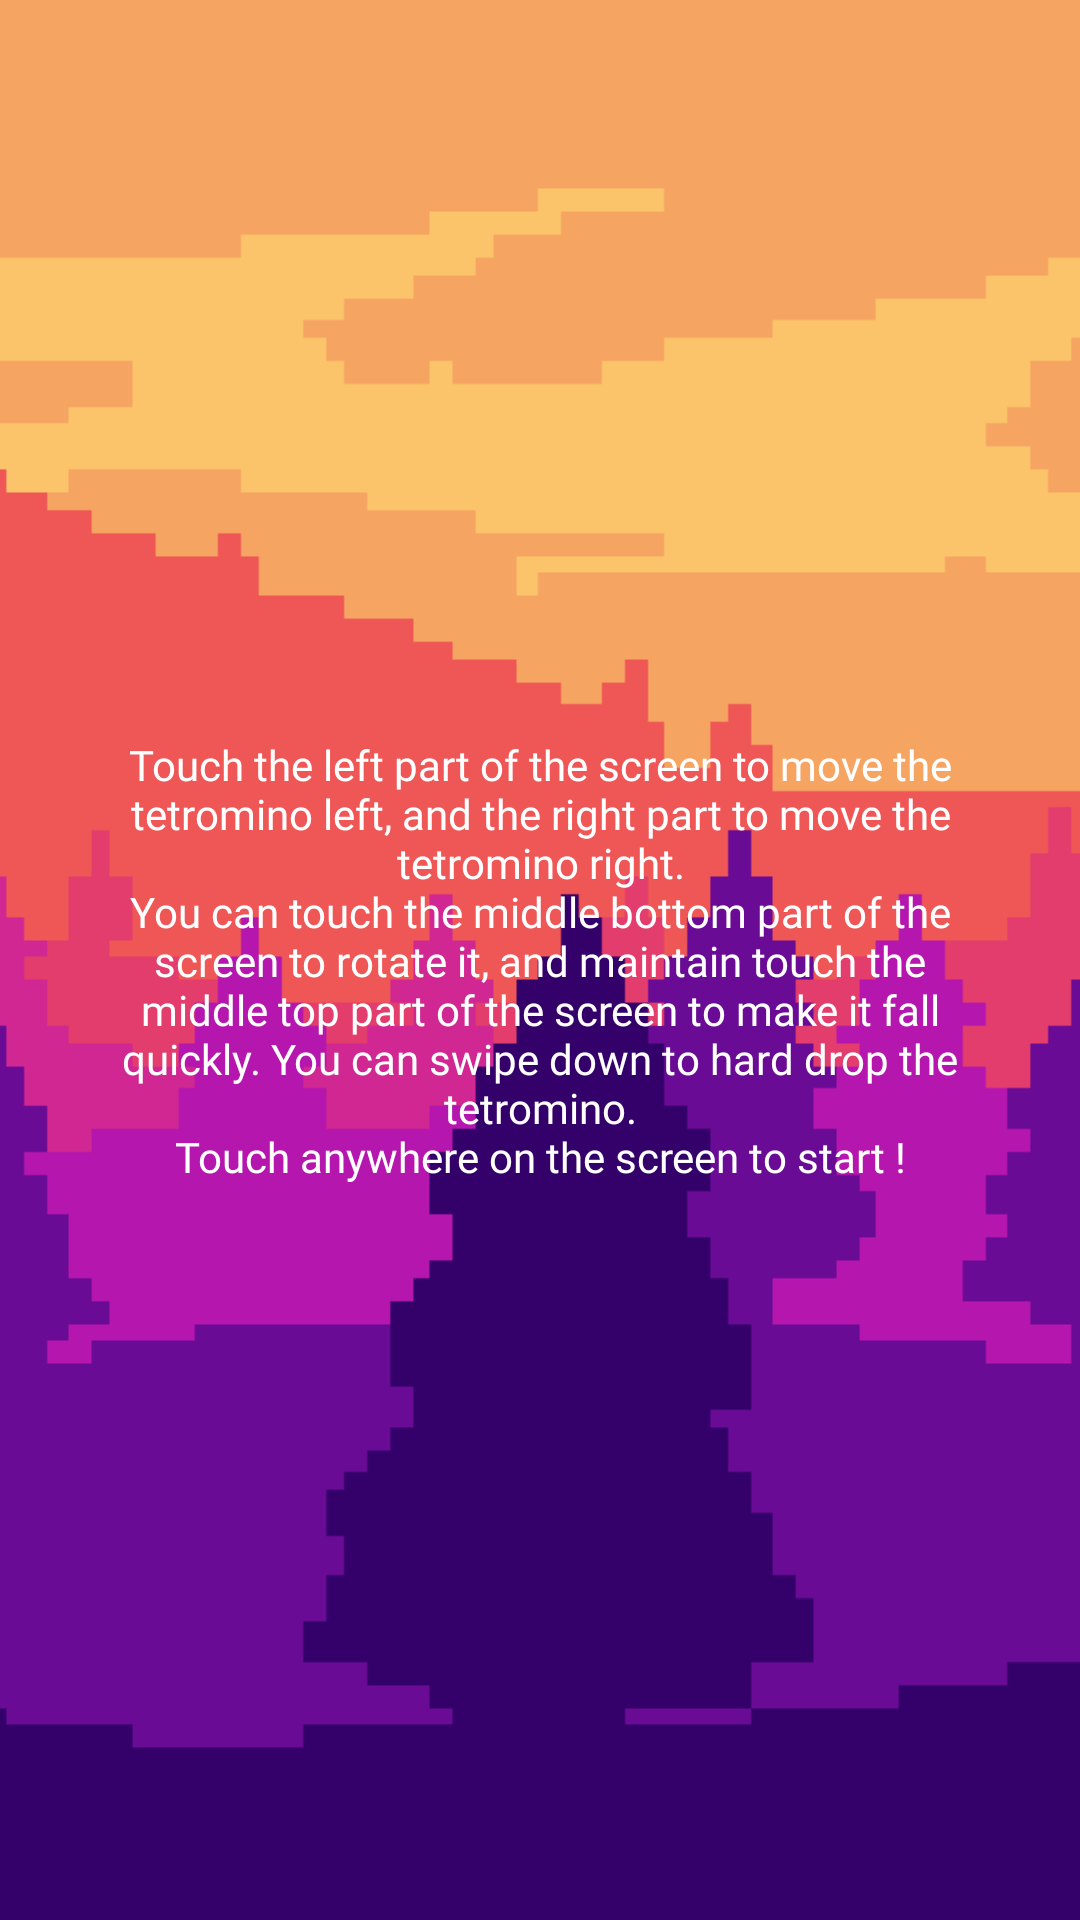

This screen was rendered from an Android layout file. Write that file and the resources it references.
<!-- AndroidManifest.xml: application theme AppTheme -->
<!-- res/layout/tetris.xml -->
<?xml version="1.0" encoding="utf-8"?>
<android.support.constraint.ConstraintLayout xmlns:android="http://schemas.android.com/apk/res/android"
    xmlns:app="http://schemas.android.com/apk/res-auto"
    android:layout_height="fill_parent"
    android:layout_width="fill_parent"
    xmlns:tools="http://schemas.android.com/tools"
    android:orientation="vertical"
    android:gravity="center"
    android:layout_gravity="center">

    <FrameLayout
        android:layout_width="match_parent"
        android:layout_height="match_parent"
        app:layout_constraintBottom_toBottomOf="parent"
        app:layout_constraintEnd_toEndOf="parent"
        app:layout_constraintStart_toStartOf="parent"
        app:layout_constraintTop_toTopOf="parent">

        <ImageView
            android:id="@+id/imageView"
            android:layout_width="match_parent"
            android:layout_height="match_parent"
            android:contentDescription="@string/background_description"
            android:scaleType="centerCrop"
            android:src="@drawable/background"
            tools:srcCompat="@tools:sample/backgrounds/scenic" />
    </FrameLayout>

    <TextView
        android:id="@+id/score"
        android:layout_width="wrap_content"
        android:layout_height="wrap_content"
        android:layout_marginStart="8dp"
        android:layout_marginTop="32dp"
        android:layout_marginEnd="8dp"
        android:fontFamily="@font/press_start_2p"
        android:text="@string/unknown_score"
        android:textAlignment="center"
        android:textColor="@android:color/white"
        android:visibility="invisible"
        app:layout_constraintEnd_toEndOf="parent"
        app:layout_constraintStart_toStartOf="parent"
        app:layout_constraintTop_toTopOf="parent" />

    <LinearLayout xmlns:android="http://schemas.android.com/apk/res/android"
        xmlns:app="http://schemas.android.com/apk/res-auto"
        android:layout_width="fill_parent"
        android:layout_height="0dp"
        android:layout_gravity="center"
        android:layout_marginTop="24dp"
        android:gravity="center"
        android:orientation="vertical"
        app:layout_constraintBottom_toBottomOf="parent"
        app:layout_constraintEnd_toEndOf="parent"
        app:layout_constraintStart_toStartOf="parent"
        app:layout_constraintTop_toBottomOf="@+id/score">

        <GridView
            android:id="@+id/gridview"
            android:layout_width="fill_parent"
            android:layout_height="fill_parent"
            android:layout_marginStart="16dp"
            android:layout_marginTop="16dp"
            android:layout_marginEnd="16dp"
            android:layout_marginBottom="16dp"
            android:gravity="center"
            android:visibility="invisible"
            android:horizontalSpacing="1dp"
            android:stretchMode="columnWidth"
            android:verticalSpacing="1dp"
            app:layout_constraintBottom_toBottomOf="parent"
            app:layout_constraintEnd_toEndOf="parent"
            app:layout_constraintStart_toStartOf="parent"
            app:layout_constraintTop_toTopOf="parent"
            app:layout_constraintVertical_bias="1.0" />

    </LinearLayout>

    <include
        android:id="@+id/controls_overlay"
        android:layout_width="match_parent"
        android:layout_height="match_parent"
        layout="@layout/controls_overlay" />

</android.support.constraint.ConstraintLayout>
<!-- res/layout/controls_overlay.xml (included above) -->
<?xml version="1.0" encoding="utf-8"?>
<android.support.constraint.ConstraintLayout xmlns:android="http://schemas.android.com/apk/res/android"
    xmlns:app="http://schemas.android.com/apk/res-auto"
    android:layout_width="match_parent"
    android:layout_height="match_parent">

    <TextView
        android:id="@+id/text"
        android:layout_width="0dp"
        android:layout_height="wrap_content"
        android:layout_marginStart="32dp"
        android:layout_marginEnd="32dp"
        android:fontFamily="@font/press_start_2p"
        android:text="@string/controls_description"
        android:textAlignment="center"
        android:textColor="@android:color/white"
        app:layout_constraintBottom_toBottomOf="parent"
        app:layout_constraintEnd_toEndOf="parent"
        app:layout_constraintStart_toStartOf="parent"
        app:layout_constraintTop_toTopOf="parent" />
</android.support.constraint.ConstraintLayout>
<!-- resources referenced by this layout -->
<resources>
  <!-- drawable background: png bitmap (drawable-v24, 12621 bytes) -->
  <string name="background_description">Background image</string>
  <string name="controls_description">Touch the left part of the screen to move the tetromino left, and the right part to move the tetromino right.\nYou can touch the middle bottom part of the screen to rotate it, and maintain touch the middle top part of the screen to make it fall quickly. You can swipe down to hard drop the tetromino.\n\Touch anywhere on the screen to start !</string>
  <string name="unknown_score">Unknown score</string>
  <style name="AppTheme" parent="Theme.AppCompat.Light.DarkActionBar">
          
          <item name="colorPrimary">@color/colorPrimary</item>
          <item name="colorPrimaryDark">@color/colorPrimaryDark</item>
          <item name="colorAccent">@color/colorAccent</item>
          <item name="android:textColor">#FFFFFFFF</item>
          <item name="android:textColorHint">#FF888888</item>
      </style>
  <color name="colorPrimary">#F5A462</color>
  <color name="colorPrimaryDark">#CF762E</color>
  <color name="colorAccent">#34016A</color>
</resources>
